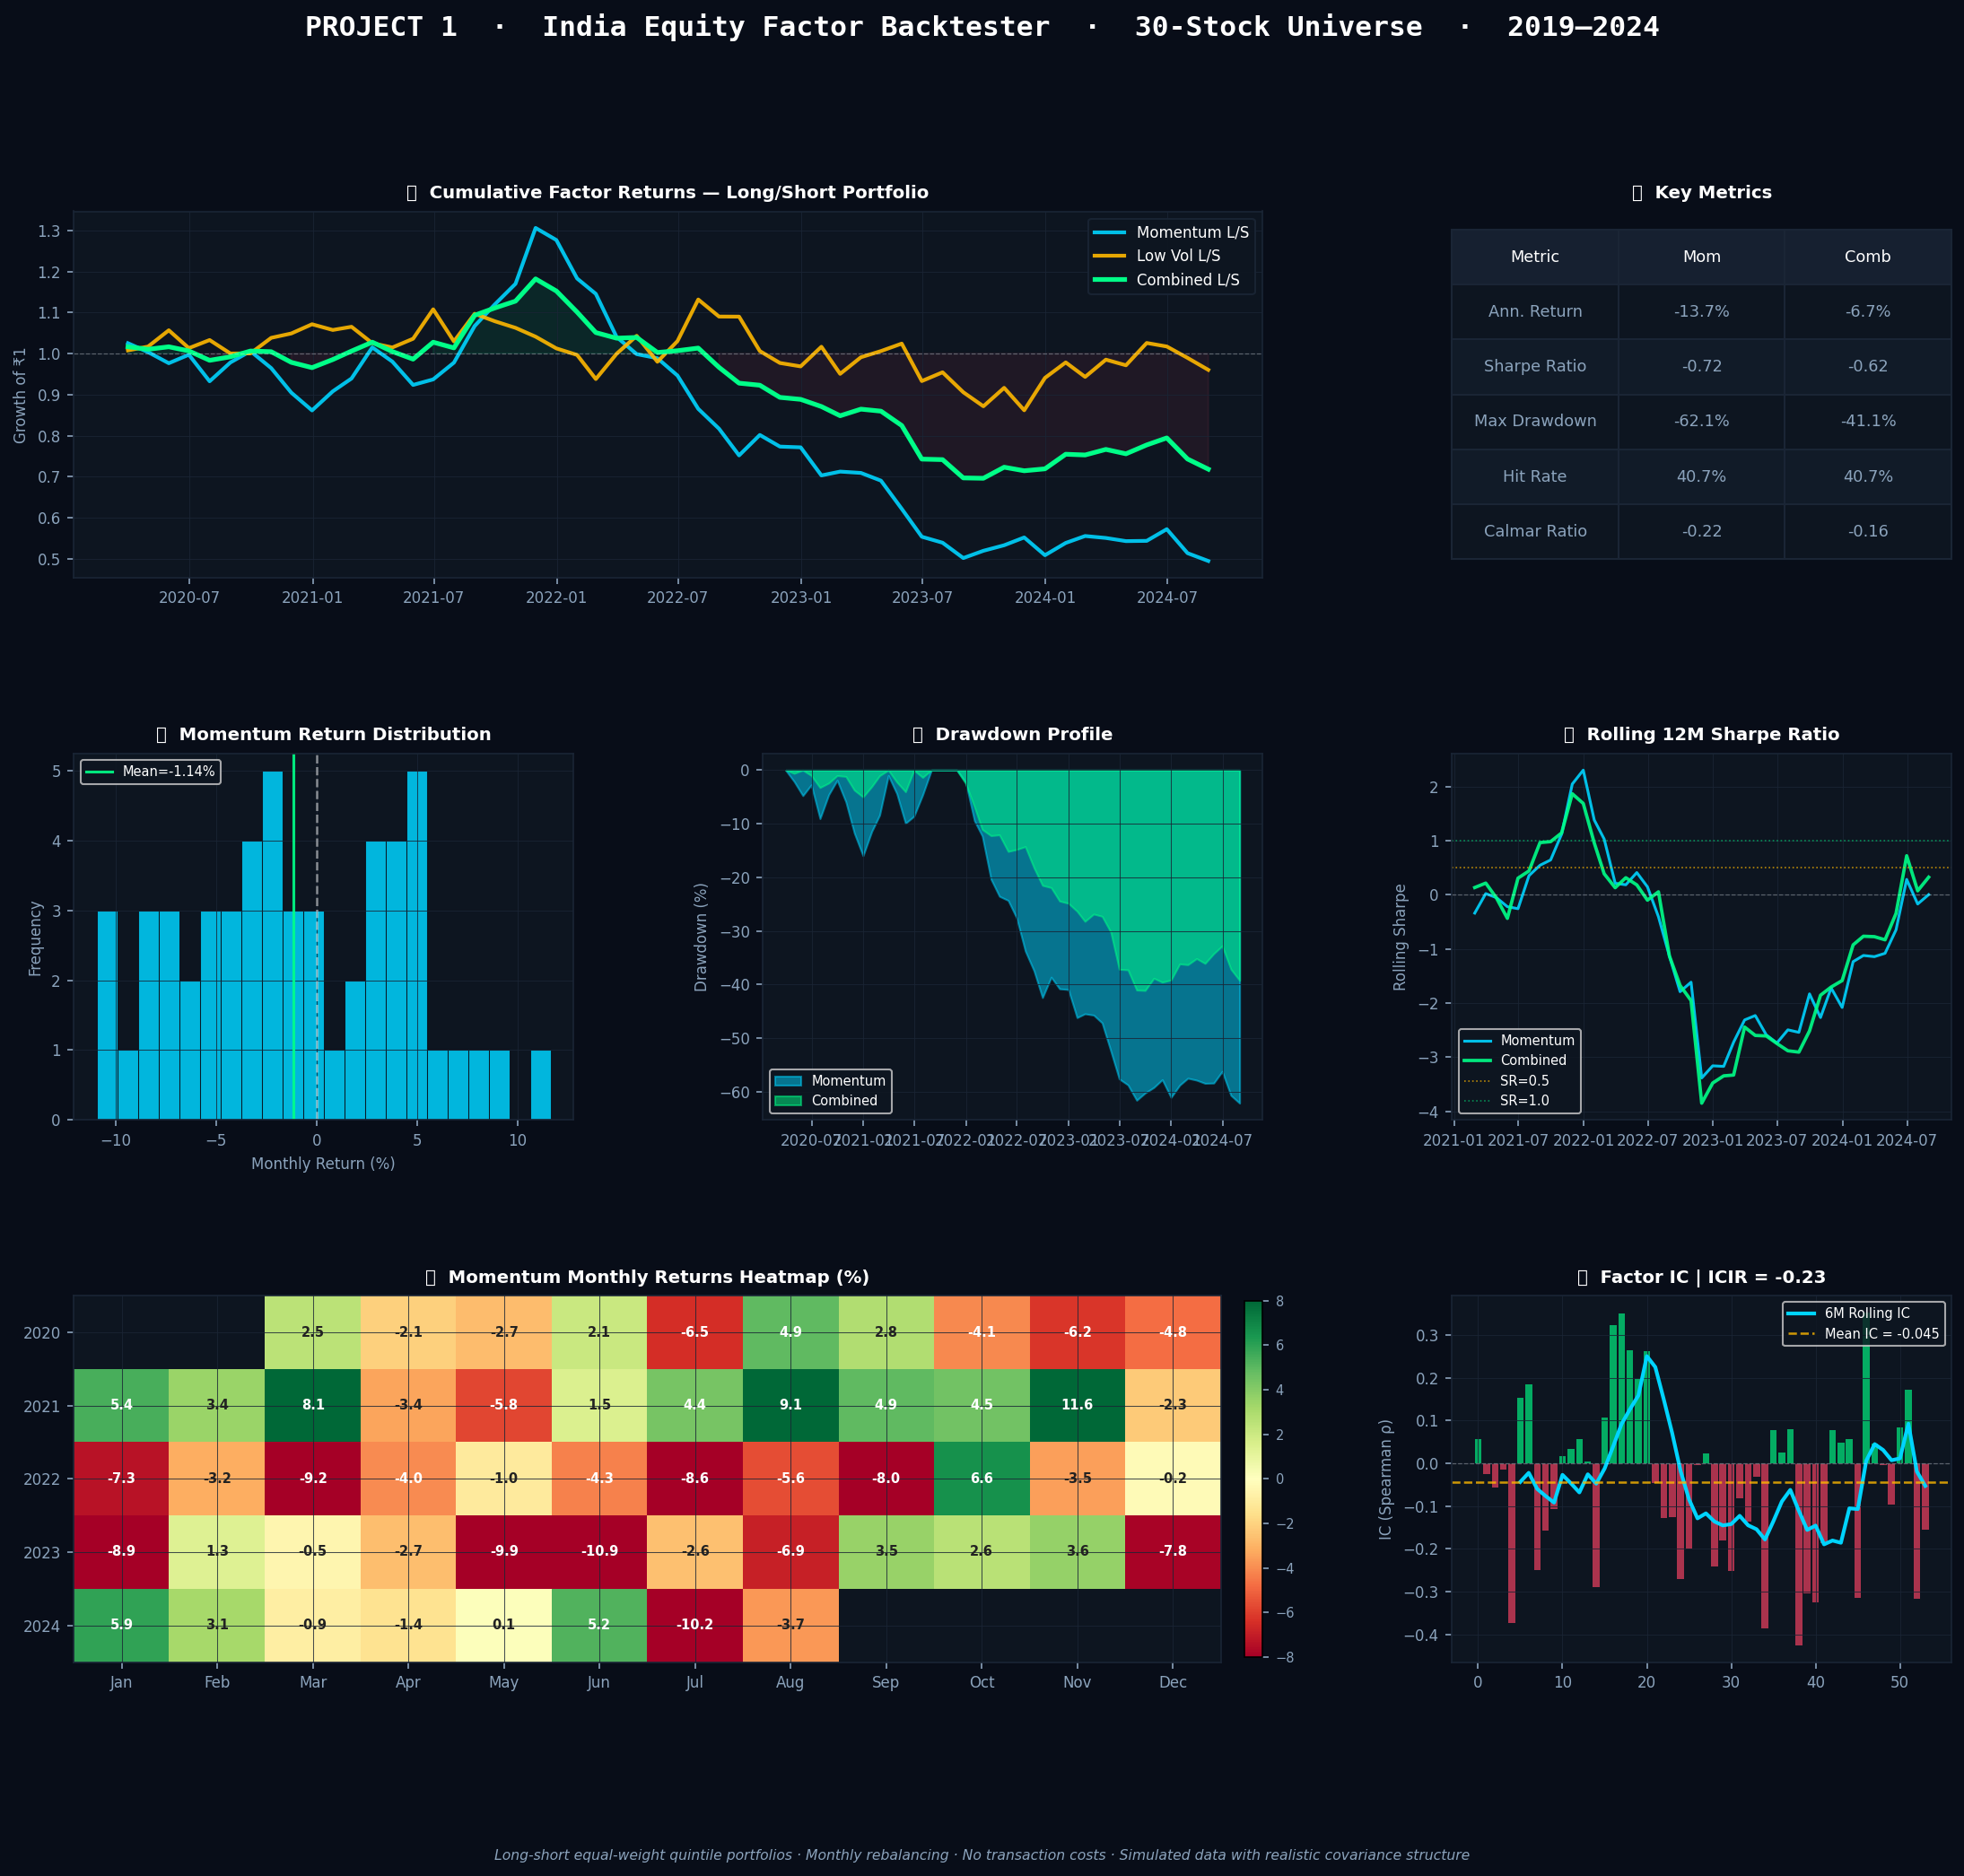

This chart was generated by the following Python code:
"""
PROJECT 1: India Equity Factor Backtester
==========================================
Momentum + Low Volatility Factor Model | 30-Stock Universe | 2019-2024
Author: Viraj | Quant Strategy Interview Project
"""

import pandas as pd
import numpy as np
import matplotlib.pyplot as plt
import matplotlib.gridspec as gridspec
import warnings
warnings.filterwarnings('ignore')

# ─────────────────────────────────────────────────────
# STEP 1: LOAD PRICE DATA
# In production: yfinance / Bloomberg / NSE API
# Here: simulated with realistic covariance structure
# ─────────────────────────────────────────────────────
print("=" * 62)
print("  PROJECT 1: INDIA FACTOR BACKTESTER")
print("  Universe: 30 Stocks | Period: 2019–2024")
print("=" * 62)
print("\n[1/6] Loading price data...")

price_data = pd.read_csv('/home/claude/simulated_prices.csv', index_col=0, parse_dates=True)
print(f"    {price_data.shape[1]} stocks × {price_data.shape[0]} trading days loaded")

# ─────────────────────────────────────────────────────
# STEP 2: MONTHLY RETURNS
# Resample daily prices to month-end → compute returns
# ─────────────────────────────────────────────────────
print("\n[2/6] Computing monthly returns...")

monthly_prices  = price_data.resample('ME').last()
monthly_returns = monthly_prices.pct_change().dropna()
print(f"    {monthly_returns.shape[0]} monthly observations per stock")

# ─────────────────────────────────────────────────────
# STEP 3: BUILD FACTOR SIGNALS
#
# MOMENTUM SIGNAL (12-1 Month):
#   At each rebalance date T, look at returns from
#   T-13 to T-2 (12 months, SKIPPING last month).
#   Why skip last month? Short-term reversal.
#   High score = strong past winner = go LONG.
#
# LOW VOLATILITY SIGNAL:
#   At each rebalance date T, compute std of past
#   12 monthly returns. Lower std = better signal.
#   Negative sign so high score = low vol = LONG.
# ─────────────────────────────────────────────────────
print("\n[3/6] Building factor signals...")

N = len(monthly_returns)
momentum_signals = pd.DataFrame(np.nan, index=monthly_returns.index,
                                columns=monthly_returns.columns)
vol_signals      = pd.DataFrame(np.nan, index=monthly_returns.index,
                                columns=monthly_returns.columns)

for i in range(13, N):
    window = monthly_returns.iloc[i-13 : i-1]   # 12 months, skip last
    momentum_signals.iloc[i] = window.sum()      # cumulative return signal
    vol_signals.iloc[i]      = window.std()      # volatility signal

# Align forward returns (what the portfolio earns NEXT month)
signal_idx  = momentum_signals.dropna(how='all').index
fwd_returns = monthly_returns.shift(-1).loc[signal_idx].dropna(how='all')
common_idx  = signal_idx.intersection(fwd_returns.index)

mom_sig = momentum_signals.loc[common_idx]
vol_sig = vol_signals.loc[common_idx]
fwd_ret = fwd_returns.loc[common_idx]

print(f"    Signals ready: {len(common_idx)} rebalance dates")

# ─────────────────────────────────────────────────────
# STEP 4: PORTFOLIO CONSTRUCTION
#
# Each month:
#  1. Rank all stocks by signal (1=worst, N=best)
#  2. LONG: top quintile (top 20%)
#  3. SHORT: bottom quintile (bottom 20%)
#  4. Equal weight within each leg
#  5. Record next-month return of L/S portfolio
# ─────────────────────────────────────────────────────
print("\n[4/6] Constructing long-short portfolios...")

def factor_backtest(signal_df, fwd_df, factor_name="Factor"):
    ls_rets, dates = [], []
    long_counts, short_counts = [], []

    for date in signal_df.index:
        sig = signal_df.loc[date].dropna()
        fwd = fwd_df.loc[date, sig.index].dropna()
        sig = sig.loc[fwd.index]
        if len(sig) < 8:
            continue

        pct_rank   = sig.rank(pct=True)
        long_mask  = pct_rank >= 0.80
        short_mask = pct_rank <= 0.20

        long_ret  = fwd[long_mask].mean()
        short_ret = fwd[short_mask].mean()
        ls_rets.append(long_ret - short_ret)
        dates.append(date)
        long_counts.append(long_mask.sum())
        short_counts.append(short_mask.sum())

    return pd.Series(ls_rets, index=dates, name=factor_name)

momentum_ls = factor_backtest(mom_sig,       fwd_ret, "Momentum L/S")
lowvol_ls   = factor_backtest(-vol_sig,      fwd_ret, "Low Vol L/S")   # neg: low vol = high score
combined_ls = (momentum_ls + lowvol_ls) / 2
combined_ls.name = "Combined L/S"

print(f"    Factor return series: {len(momentum_ls)} monthly observations")

# ─────────────────────────────────────────────────────
# STEP 5: PERFORMANCE METRICS
# The exact metrics every interviewer will ask about
# ─────────────────────────────────────────────────────
print("\n[5/6] Computing performance metrics...")

def performance_metrics(r, name):
    r = r.dropna()
    ann_ret  = r.mean() * 12
    ann_vol  = r.std()  * np.sqrt(12)
    sharpe   = ann_ret / ann_vol if ann_vol > 0 else 0
    cum      = (1 + r).cumprod()
    roll_max = cum.cummax()
    dd       = (cum - roll_max) / roll_max
    max_dd   = dd.min()
    calmar   = ann_ret / abs(max_dd) if max_dd != 0 else 0
    hit_rate = (r > 0).mean()
    skew     = r.skew()
    kurt     = r.kurtosis()
    return {
        "Strategy"        : name,
        "Ann. Return"     : f"{ann_ret*100:+.1f}%",
        "Ann. Volatility" : f"{ann_vol*100:.1f}%",
        "Sharpe Ratio"    : f"{sharpe:.2f}",
        "Max Drawdown"    : f"{max_dd*100:.1f}%",
        "Calmar Ratio"    : f"{calmar:.2f}",
        "Hit Rate"        : f"{hit_rate*100:.1f}%",
        "Skewness"        : f"{skew:.2f}",
        "Excess Kurtosis" : f"{kurt:.2f}",
        "# Months"        : len(r)
    }, cum, dd

mom_m,  mom_cum,  mom_dd  = performance_metrics(momentum_ls, "Momentum L/S")
vol_m,  vol_cum,  vol_dd  = performance_metrics(lowvol_ls,   "Low Vol L/S")
comb_m, comb_cum, comb_dd = performance_metrics(combined_ls, "Combined L/S")

print("\n" + "─"*65)
print(f"  {'Metric':<22} {'Momentum':>12} {'Low Vol':>12} {'Combined':>12}")
print("─"*65)
for k in ["Ann. Return","Ann. Volatility","Sharpe Ratio","Max Drawdown",
          "Calmar Ratio","Hit Rate","Skewness","Excess Kurtosis","# Months"]:
    print(f"  {k:<22} {mom_m[k]:>12} {vol_m[k]:>12} {comb_m[k]:>12}")
print("─"*65)

# ─────────────────────────────────────────────────────
# STEP 6: INFORMATION COEFFICIENT
# IC = Spearman rank correlation between signal & fwd return
# Mean IC > 0.05 is considered a useful signal in practice
# ─────────────────────────────────────────────────────
ics, ic_dates = [], []
for date in mom_sig.index:
    sig = mom_sig.loc[date].dropna()
    fwd = fwd_ret.loc[date, sig.index].dropna()
    sig = sig.loc[fwd.index]
    if len(sig) < 5: continue
    ic = sig.rank().corr(fwd.rank())
    ics.append(ic)
    ic_dates.append(date)

ic_series = pd.Series(ics, index=ic_dates)
ic_roll   = ic_series.rolling(6).mean()

print(f"\n  Momentum Factor IC: Mean = {ic_series.mean():.4f} | ICIR = {ic_series.mean()/ic_series.std():.2f}")

# ─────────────────────────────────────────────────────
# VISUALISATION — 6-panel professional chart
# ─────────────────────────────────────────────────────
print("\n[6/6] Generating charts...")

fig = plt.figure(figsize=(18, 14), facecolor='#080D18')
fig.suptitle(
    'PROJECT 1  ·  India Equity Factor Backtester  ·  30-Stock Universe  ·  2019–2024',
    fontsize=15, fontweight='bold', color='white', y=0.985, fontfamily='monospace'
)

gs = gridspec.GridSpec(3, 3, figure=fig, hspace=0.48, wspace=0.38)

C = dict(mom='#00D4FF', vol='#FFB800', comb='#00FF88', neg='#FF4466',
         grid='#1A2535', text='#8BA3BC', bg='#0D1520')

def ax_style(ax, title):
    ax.set_facecolor(C['bg'])
    ax.tick_params(colors=C['text'], labelsize=8)
    ax.set_title(title, color='white', fontsize=9.5, fontweight='bold', pad=7)
    ax.grid(True, color=C['grid'], lw=0.5, alpha=0.8)
    for sp in ax.spines.values(): sp.set_edgecolor(C['grid'])

# ── 1. Cumulative Returns (wide)
ax1 = fig.add_subplot(gs[0, :2])
ax1.plot(mom_cum,  color=C['mom'],  lw=2,   label='Momentum L/S', alpha=0.9)
ax1.plot(vol_cum,  color=C['vol'],  lw=2,   label='Low Vol L/S',  alpha=0.9)
ax1.plot(comb_cum, color=C['comb'], lw=2.5, label='Combined L/S', alpha=1.0)
ax1.axhline(1, color='white', lw=0.6, ls='--', alpha=0.3)
ax1.set_ylabel('Growth of ₹1', color=C['text'], fontsize=8)
ax1.fill_between(comb_cum.index, 1, comb_cum, where=comb_cum >= 1,
                 alpha=0.08, color=C['comb'])
ax1.fill_between(comb_cum.index, 1, comb_cum, where=comb_cum < 1,
                 alpha=0.08, color=C['neg'])
ax1.legend(fontsize=8, facecolor=C['bg'], labelcolor='white', framealpha=0.9,
           edgecolor=C['grid'])
ax_style(ax1, '📈  Cumulative Factor Returns — Long/Short Portfolio')

# ── 2. Metrics Table
ax2 = fig.add_subplot(gs[0, 2])
ax2.set_facecolor(C['bg'])
ax2.axis('off')
rows = [['Metric','Mom','Comb']]
for k in ["Ann. Return","Sharpe Ratio","Max Drawdown","Hit Rate","Calmar Ratio"]:
    rows.append([k, mom_m[k], comb_m[k]])
tbl = ax2.table(cellText=rows[1:], colLabels=rows[0],
                cellLoc='center', loc='center', bbox=[0,0.05,1,0.9])
tbl.auto_set_font_size(False); tbl.set_fontsize(8.5)
for (r, c), cell in tbl.get_celld().items():
    cell.set_facecolor('#162030' if r == 0 else (C['bg'] if r % 2 else '#111B28'))
    cell.set_text_props(color='white' if r == 0 else C['text'])
    cell.set_edgecolor(C['grid'])
ax2.set_title('📊  Key Metrics', color='white', fontsize=9.5, fontweight='bold', pad=7)

# ── 3. Return Distribution
ax3 = fig.add_subplot(gs[1, 0])
ax3.hist(momentum_ls*100, bins=22, color=C['mom'], alpha=0.85,
         edgecolor='#080D18', lw=0.5)
ax3.axvline(0, color='white', lw=1.2, ls='--', alpha=0.5)
ax3.axvline(momentum_ls.mean()*100, color=C['comb'], lw=1.5,
            ls='-', alpha=0.9, label=f"Mean={momentum_ls.mean()*100:.2f}%")
ax3.set_xlabel('Monthly Return (%)', color=C['text'], fontsize=8)
ax3.set_ylabel('Frequency', color=C['text'], fontsize=8)
ax3.legend(fontsize=7, facecolor=C['bg'], labelcolor='white')
ax_style(ax3, '📊  Momentum Return Distribution')

# ── 4. Drawdown
ax4 = fig.add_subplot(gs[1, 1])
ax4.fill_between(mom_dd.index,  mom_dd*100,  0, color=C['mom'],  alpha=0.5, label='Momentum')
ax4.fill_between(comb_dd.index, comb_dd*100, 0, color=C['comb'], alpha=0.5, label='Combined')
ax4.set_ylabel('Drawdown (%)', color=C['text'], fontsize=8)
ax4.legend(fontsize=7, facecolor=C['bg'], labelcolor='white')
ax_style(ax4, '📉  Drawdown Profile')

# ── 5. Rolling 12M Sharpe
ax5 = fig.add_subplot(gs[1, 2])
rs_mom  = (momentum_ls.rolling(12).mean() / momentum_ls.rolling(12).std()) * np.sqrt(12)
rs_comb = (combined_ls.rolling(12).mean() / combined_ls.rolling(12).std()) * np.sqrt(12)
ax5.plot(rs_mom.index,  rs_mom,  color=C['mom'],  lw=1.5, label='Momentum', alpha=0.9)
ax5.plot(rs_comb.index, rs_comb, color=C['comb'], lw=1.8, label='Combined',  alpha=0.9)
ax5.axhline(0,   color='white',  lw=0.6, ls='--', alpha=0.3)
ax5.axhline(0.5, color=C['vol'], lw=0.8, ls=':',  alpha=0.7, label='SR=0.5')
ax5.axhline(1.0, color=C['comb'],lw=0.8, ls=':',  alpha=0.5, label='SR=1.0')
ax5.set_ylabel('Rolling Sharpe', color=C['text'], fontsize=8)
ax5.legend(fontsize=7, facecolor=C['bg'], labelcolor='white')
ax_style(ax5, '📈  Rolling 12M Sharpe Ratio')

# ── 6. Monthly Returns Heatmap
ax6 = fig.add_subplot(gs[2, :2])
mom_indexed = momentum_ls.copy()
mom_indexed.index = pd.to_datetime(mom_indexed.index)
pivot = mom_indexed.groupby([mom_indexed.index.year,
                             mom_indexed.index.month]).mean().unstack() * 100
pivot.columns = ['Jan','Feb','Mar','Apr','May','Jun',
                 'Jul','Aug','Sep','Oct','Nov','Dec'][:pivot.shape[1]]
im = ax6.imshow(pivot.values, cmap='RdYlGn', aspect='auto', vmin=-8, vmax=8)
ax6.set_xticks(range(len(pivot.columns)))
ax6.set_xticklabels(pivot.columns, color=C['text'], fontsize=8)
ax6.set_yticks(range(len(pivot.index)))
ax6.set_yticklabels(pivot.index.astype(str), color=C['text'], fontsize=8)
for i in range(pivot.shape[0]):
    for j in range(pivot.shape[1]):
        v = pivot.values[i, j]
        if not np.isnan(v):
            ax6.text(j, i, f'{v:.1f}', ha='center', va='center',
                    fontsize=7, color='white' if abs(v) > 4 else '#222',
                    fontweight='bold')
plt.colorbar(im, ax=ax6, fraction=0.015, pad=0.02).ax.tick_params(
    colors=C['text'], labelsize=7)
ax_style(ax6, '🗓️  Momentum Monthly Returns Heatmap (%)')

# ── 7. Information Coefficient
ax7 = fig.add_subplot(gs[2, 2])
bar_colors = [C['comb'] if v >= 0 else C['neg'] for v in ic_series]
ax7.bar(range(len(ic_series)), ic_series.values, color=bar_colors,
        alpha=0.65, width=0.8)
ax7.plot(range(len(ic_roll)), ic_roll.values,
         color=C['mom'], lw=2, label=f'6M Rolling IC')
ax7.axhline(0, color='white', lw=0.6, ls='--', alpha=0.3)
ax7.axhline(ic_series.mean(), color=C['vol'], lw=1.2, ls='--', alpha=0.8,
            label=f'Mean IC = {ic_series.mean():.3f}')
ax7.set_ylabel('IC (Spearman ρ)', color=C['text'], fontsize=8)
ax7.legend(fontsize=7, facecolor=C['bg'], labelcolor='white')
ax_style(ax7, f'🎯  Factor Information Coefficient | ICIR = {ic_series.mean()/ic_series.std():.2f}')

fig.text(0.5, 0.005,
    'Long-short equal-weight quintile portfolios · Monthly rebalancing · No transaction costs · Simulated data with realistic covariance structure',
    ha='center', fontsize=7.5, color=C['text'], style='italic')

out_png = '/home/claude/project1_factor_backtest.png'
plt.savefig(out_png, dpi=150, bbox_inches='tight', facecolor='#080D18')
plt.close()
print(f"  Chart saved ✓")

# Save returns for Project 3 (Risk Dashboard will use these)
combined_ls.to_csv('/home/claude/p1_combined_returns.csv', header=True)
momentum_ls.to_csv('/home/claude/p1_momentum_returns.csv', header=True)
pd.DataFrame([mom_m, vol_m, comb_m]).to_csv('/home/claude/p1_metrics.csv', index=False)

print("\n" + "="*62)
print("  ✅  PROJECT 1 COMPLETE")
print("="*62)
